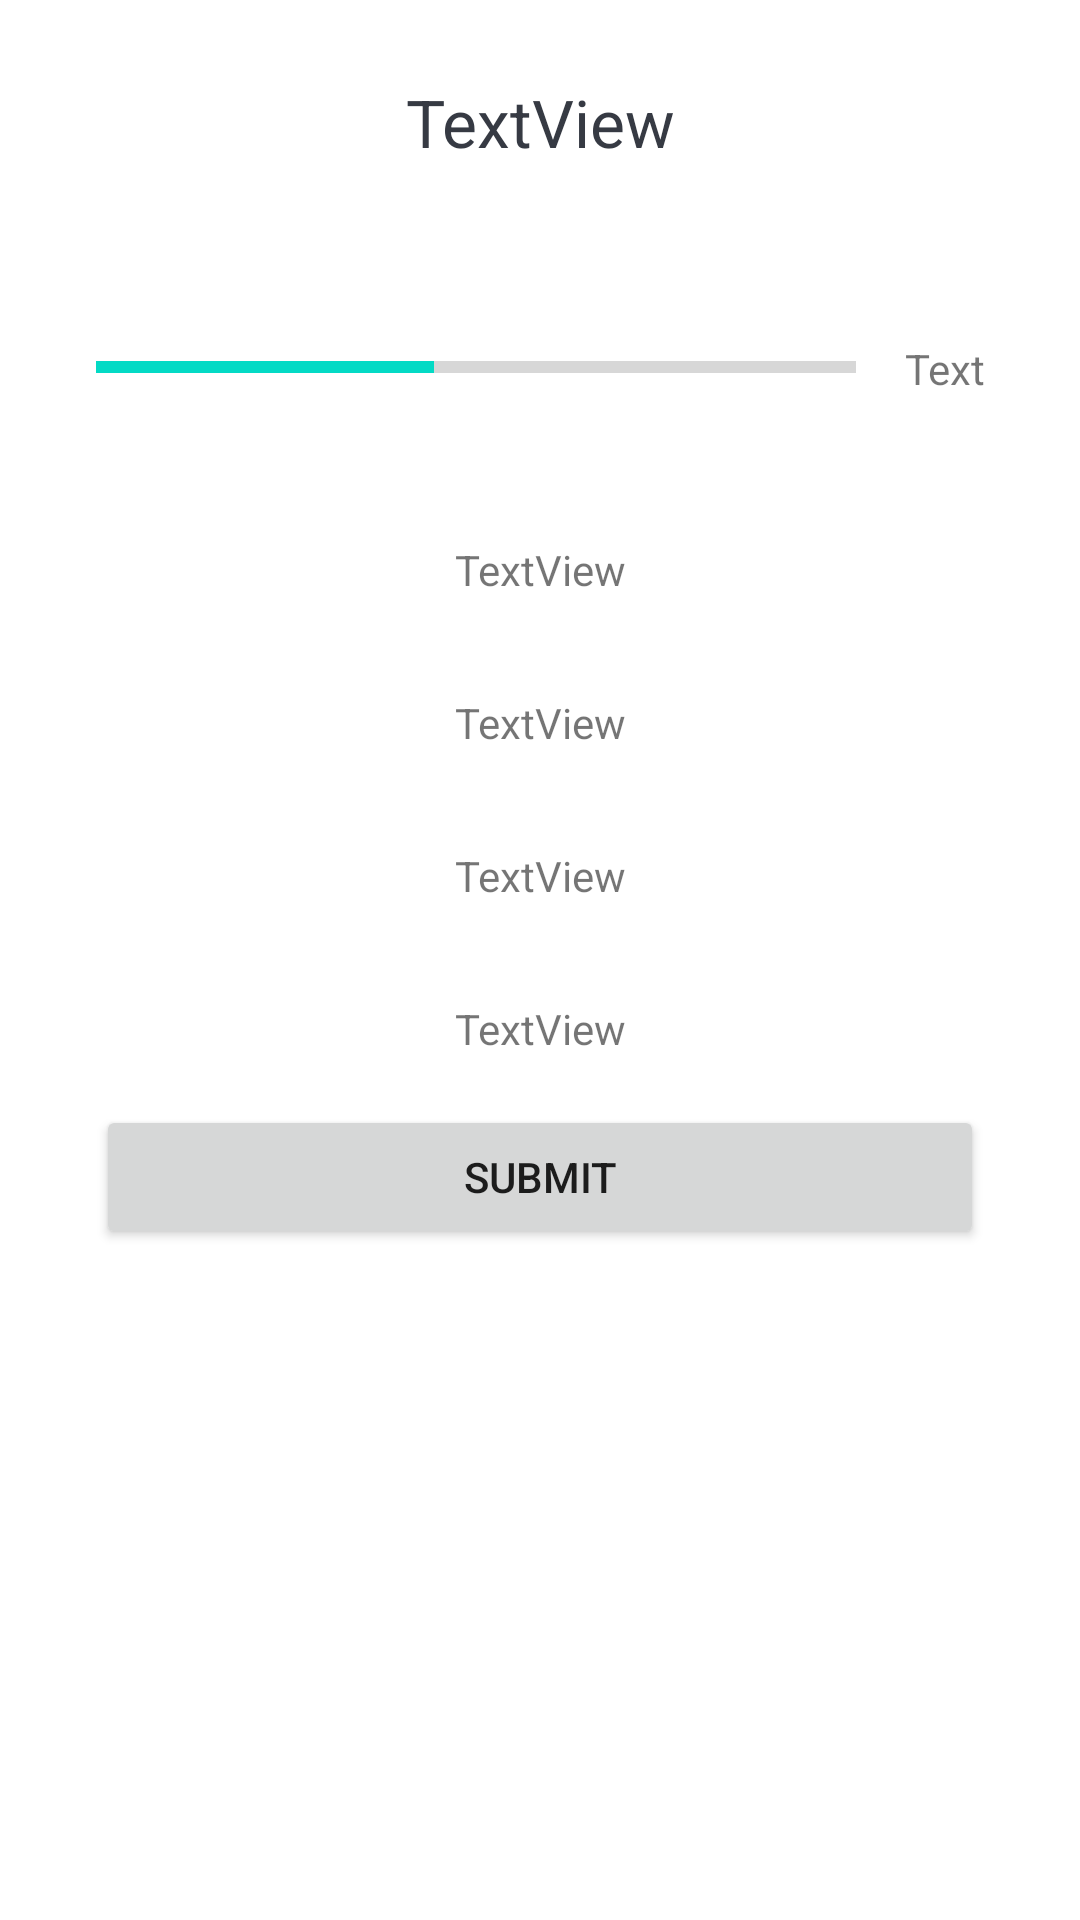

The Android layout XML behind this screen, and the referenced resources:
<!-- AndroidManifest.xml: application theme Theme.HiraganaQuizApp -->
<!-- res/layout/activity_quiz_questions.xml -->
<?xml version="1.0" encoding="utf-8"?>
<ScrollView xmlns:android="http://schemas.android.com/apk/res/android"
    xmlns:app="http://schemas.android.com/apk/res-auto"
    xmlns:tools="http://schemas.android.com/tools"
    android:layout_width="match_parent"
    android:layout_height="match_parent"
    tools:context=".QuizQuestionsActivity">

    <LinearLayout
        android:layout_width="match_parent"
        android:layout_height="wrap_content"
        android:orientation="vertical"
        android:gravity="center"
        android:padding="16dp" >

        <TextView
            android:id="@+id/tv_title"
            android:layout_width="match_parent"
            android:layout_height="wrap_content"
            android:gravity="center"
            android:text="TextView"
            android:layout_margin="10dp"
            android:textSize="22sp"
            android:textColor="#363A43"
            tools:text="What character is this?"/>

        <ImageView
            android:id="@+id/iv_hiragana_image"
            android:layout_width="wrap_content"
            android:layout_height="wrap_content"
            android:layout_gravity="center"
            android:layout_marginTop="16dp"
            android:contentDescription="hiragana image"
            tools:src="@drawable/im_hiragana_a"/>

        <LinearLayout
            android:layout_width="match_parent"
            android:layout_height="wrap_content"
            android:gravity="center_vertical"
            android:layout_marginTop="16dp"
            android:orientation="horizontal" >

            <ProgressBar
                android:id="@+id/tv_progress_bar"
                style="?android:attr/progressBarStyleHorizontal"
                android:layout_width="0dp"
                android:layout_height="wrap_content"
                android:layout_gravity="center_horizontal"
                android:layout_marginStart="16dp"
                android:layout_weight="1"
                android:max="9"
                android:indeterminate="false"
                android:minHeight="50dp"
                android:progress="4" />

            <TextView
                android:id="@+id/tv_progress_number"
                android:layout_width="wrap_content"
                android:layout_height="wrap_content"
                android:gravity="center"
                android:padding="16dp"
                android:text="Text"
                android:textSize="14sp"
                tools:text="0/10"/>

        </LinearLayout>

        <TextView
            android:id="@+id/textView3"
            android:layout_width="match_parent"
            android:layout_height="wrap_content"
            android:text="TextView"
            android:gravity="center"
            android:layout_marginTop="32dp" />

        <TextView
            android:id="@+id/textView4"
            android:layout_width="match_parent"
            android:layout_height="wrap_content"
            android:text="TextView"
            android:gravity="center"
            android:layout_marginTop="32dp" />

        <TextView
            android:id="@+id/textView8"
            android:layout_width="match_parent"
            android:layout_height="wrap_content"
            android:text="TextView"
            android:gravity="center"
            android:layout_marginTop="32dp" />

        <TextView
            android:id="@+id/textView9"
            android:layout_width="match_parent"
            android:layout_height="wrap_content"
            android:text="TextView"
            android:gravity="center"
            android:layout_marginTop="32dp" />

        <Button
            android:layout_width="match_parent"
            android:layout_height="wrap_content"
            android:layout_margin="16dp"
            android:text="Submit" />
    </LinearLayout>

</ScrollView>
<!-- resources referenced by this layout -->
<resources>
  <style name="Theme.HiraganaQuizApp" parent="Theme.MaterialComponents.DayNight.NoActionBar">
          
          <item name="colorPrimary">@color/purple_500</item>
          <item name="colorPrimaryVariant">@color/purple_700</item>
          <item name="colorOnPrimary">@color/white</item>
          
          <item name="colorSecondary">@color/teal_200</item>
          <item name="colorSecondaryVariant">@color/teal_700</item>
          <item name="colorOnSecondary">@color/black</item>
          
          <item name="android:statusBarColor" tools:targetApi="l">?attr/colorPrimaryVariant</item>
          
          <item name="android:windowFullscreen">true</item>
      </style>
  <!-- not gathered from this repository: default colours our renderer supplied (Android Studio template values) -->
  <color name="purple_500">#FF6200EE</color>
  <color name="purple_700">#FF3700B3</color>
  <color name="teal_200">#FF03DAC5</color>
  <color name="teal_700">#FF018786</color>
  <color name="black">#FF000000</color>
  <color name="white">#FFFFFFFF</color>
</resources>
